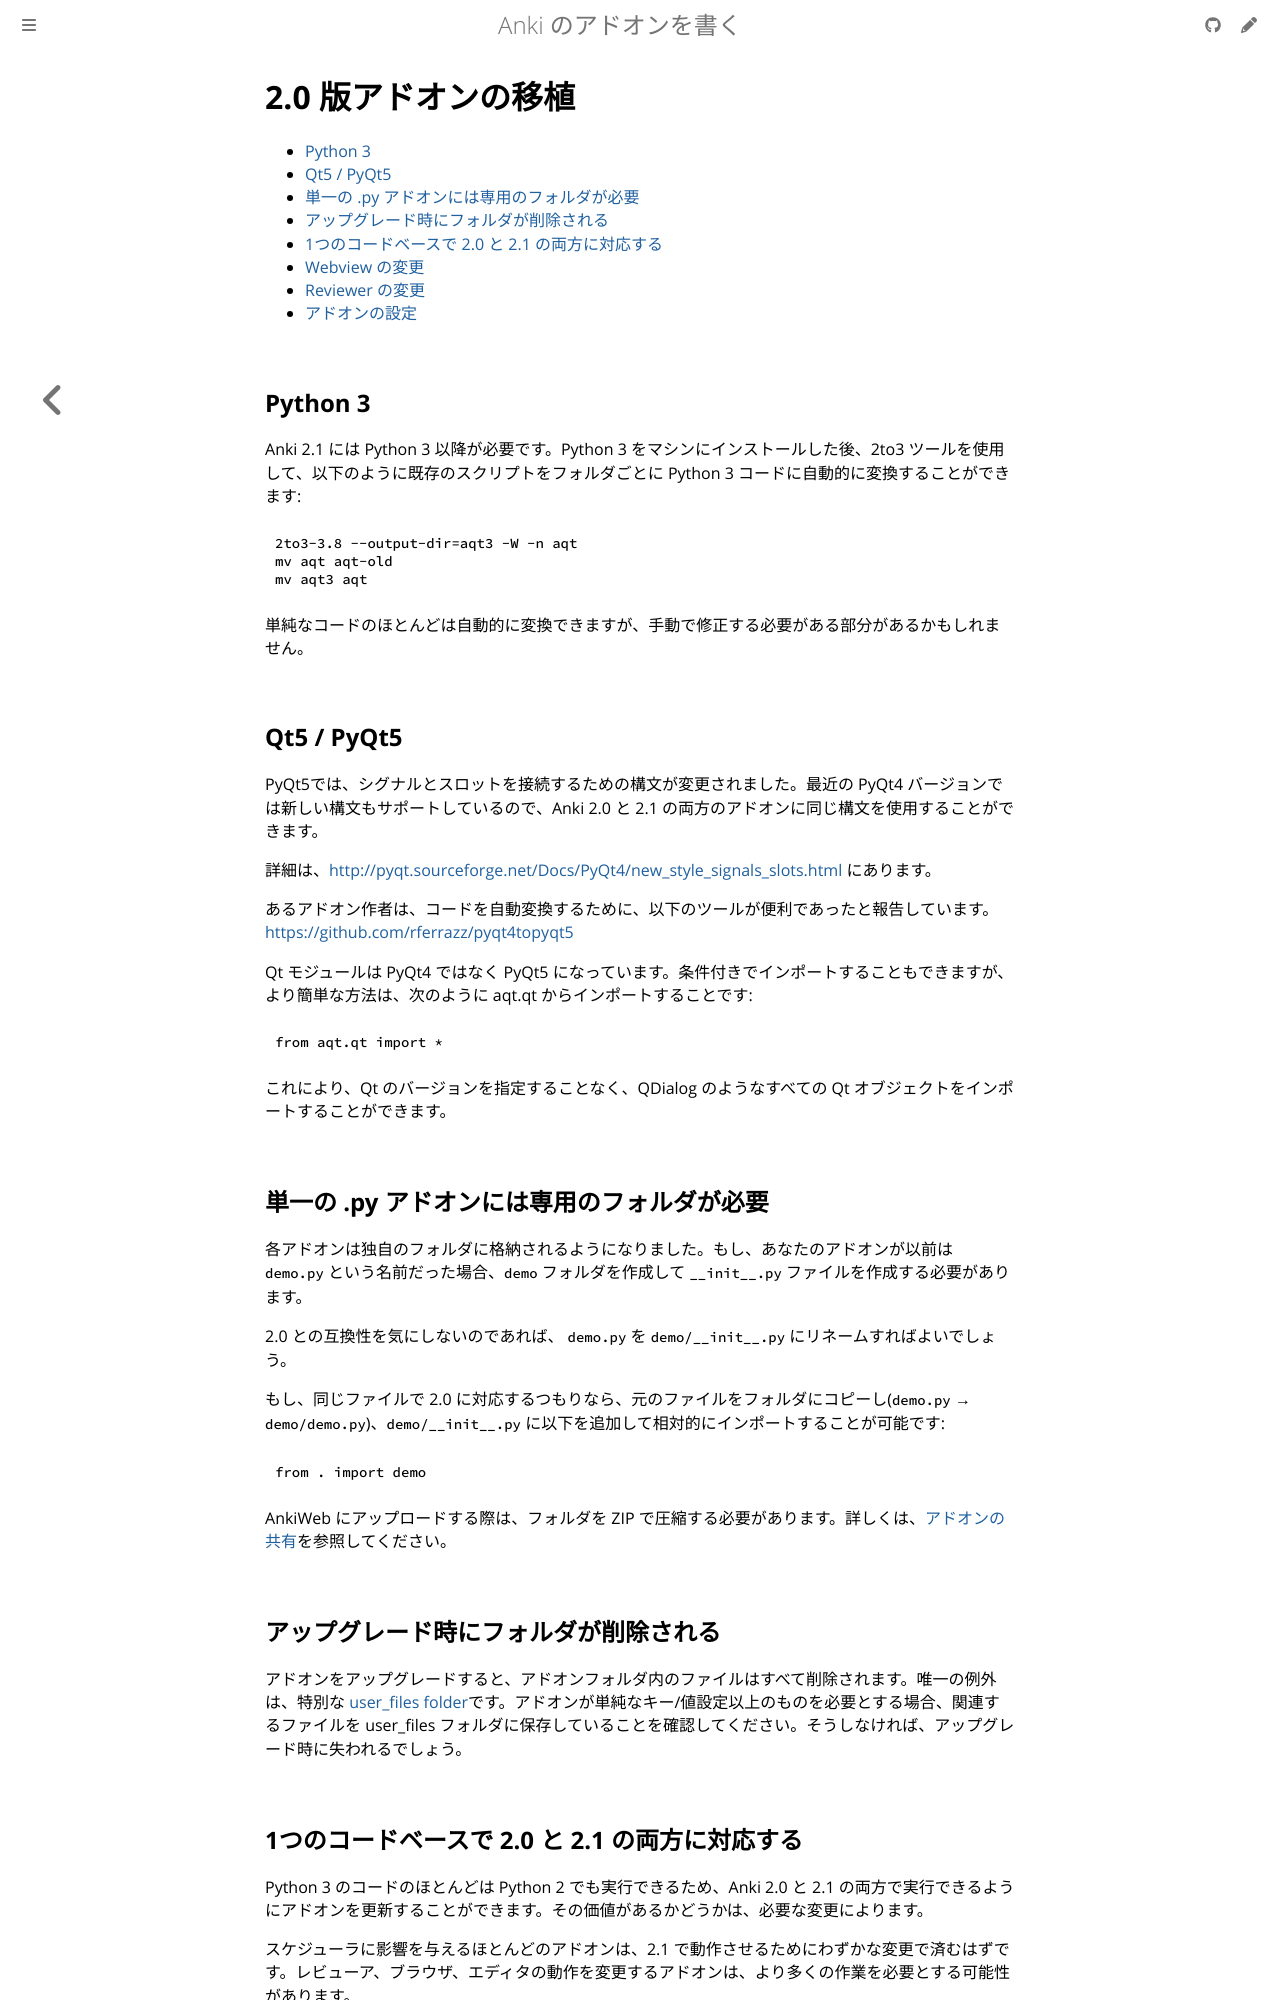

repository: shigeyukey/anki-addon-docs-ja · page: porting2.0.html · generator: mdbook

# 2.0 版アドオンの移植

- [Python 3](porting2.0.md#python-3)
- [Qt5 / PyQt5](porting2.0.md#qt5--pyqt5)
- [単一の .py アドオンには専用のフォルダが必要](porting2.0.md#%E5%8D%98%E4%B8%80%E3%81%AE-py-%E3%82%A2%E3%83%89%E3%82%AA%E3%83%B3%E3%81%AB%E3%81%AF%E5%B0%82%E7%94%A8%E3%81%AE%E3%83%95%E3%82%A9%E3%83%AB%E3%83%80%E3%81%8C%E5%BF%85%E8%A6%81)
- [アップグレード時にフォルダが削除される](porting2.0.md#%E3%82%A2%E3%83%83%E3%83%97%E3%82%B0%E3%83%AC%E3%83%BC%E3%83%89%E6%99%82%E3%81%AB%E3%83%95%E3%82%A9%E3%83%AB%E3%83%80%E3%81%8C%E5%89%8A%E9%99%A4%E3%81%95%E3%82%8C%E3%82%8B)
- [1つのコードベースで 2.0 と 2.1 の両方に対応する](porting2.0.md#1%E3%81%A4%E3%81%AE%E3%82%B3%E3%83%BC%E3%83%89%E3%83%99%E3%83%BC%E3%82%B9%E3%81%A7-20-%E3%81%A8-21-%E3%81%AE%E4%B8%A1%E6%96%B9%E3%81%AB%E5%AF%BE%E5%BF%9C%E3%81%99%E3%82%8B)
- [Webview の変更](porting2.0.md#webview-%E3%81%AE%E5%A4%89%E6%9B%B4)
- [Reviewer の変更](porting2.0.md#reviewer-%E3%81%AE%E5%A4%89%E6%9B%B4)
- [アドオンの設定](porting2.0.md#%E3%82%A2%E3%83%89%E3%82%AA%E3%83%B3%E3%81%AE%E8%A8%AD%E5%AE%9A)

## Python 3

Anki 2.1 には Python 3 以降が必要です。Python 3 をマシンにインストールした後、2to3 ツールを使用して、以下のように既存のスクリプトをフォルダごとに Python 3 コードに自動的に変換することができます:

```
2to3-3.8 --output-dir=aqt3 -W -n aqt
mv aqt aqt-old
mv aqt3 aqt
```

単純なコードのほとんどは自動的に変換できますが、手動で修正する必要がある部分があるかもしれません。

## Qt5 / PyQt5

PyQt5では、シグナルとスロットを接続するための構文が変更されました。最近の PyQt4 バージョンでは新しい構文もサポートしているので、Anki 2.0 と 2.1 の両方のアドオンに同じ構文を使用することができます。

詳細は、<http://pyqt.sourceforge.net/Docs/PyQt4/new_style_signals_slots.html> にあります。

あるアドオン作者は、コードを自動変換するために、以下のツールが便利であったと報告しています。
<https://github.com/rferrazz/pyqt4topyqt5>

Qt モジュールは PyQt4 ではなく PyQt5 になっています。条件付きでインポートすることもできますが、より簡単な方法は、次のように aqt.qt からインポートすることです:

```python
from aqt.qt import *
```

これにより、Qt のバージョンを指定することなく、QDialog のようなすべての Qt オブジェクトをインポートすることができます。

## 単一の .py アドオンには専用のフォルダが必要

各アドオンは独自のフォルダに格納されるようになりました。もし、あなたのアドオンが以前は `demo.py` という名前だった場合、`demo` フォルダを作成して `__init__.py` ファイルを作成する必要があります。

2.0 との互換性を気にしないのであれば、 `demo.py` を `demo/__init__.py` にリネームすればよいでしょう。

もし、同じファイルで 2.0 に対応するつもりなら、元のファイルをフォルダにコピーし(`demo.py` → `demo/demo.py`)、`demo/__init__.py` に以下を追加して相対的にインポートすることが可能です:

```python
from . import demo
```

AnkiWeb にアップロードする際は、フォルダを ZIP で圧縮する必要があります。詳しくは、[アドオンの共有](sharing.md)を参照してください。

## アップグレード時にフォルダが削除される

アドオンをアップグレードすると、アドオンフォルダ内のファイルはすべて削除されます。唯一の例外は、特別な [user_files folder](addon-config.md#user-files)です。アドオンが単純なキー/値設定以上のものを必要とする場合、関連するファイルを user_files フォルダに保存していることを確認してください。そうしなければ、アップグレード時に失われるでしょう。
